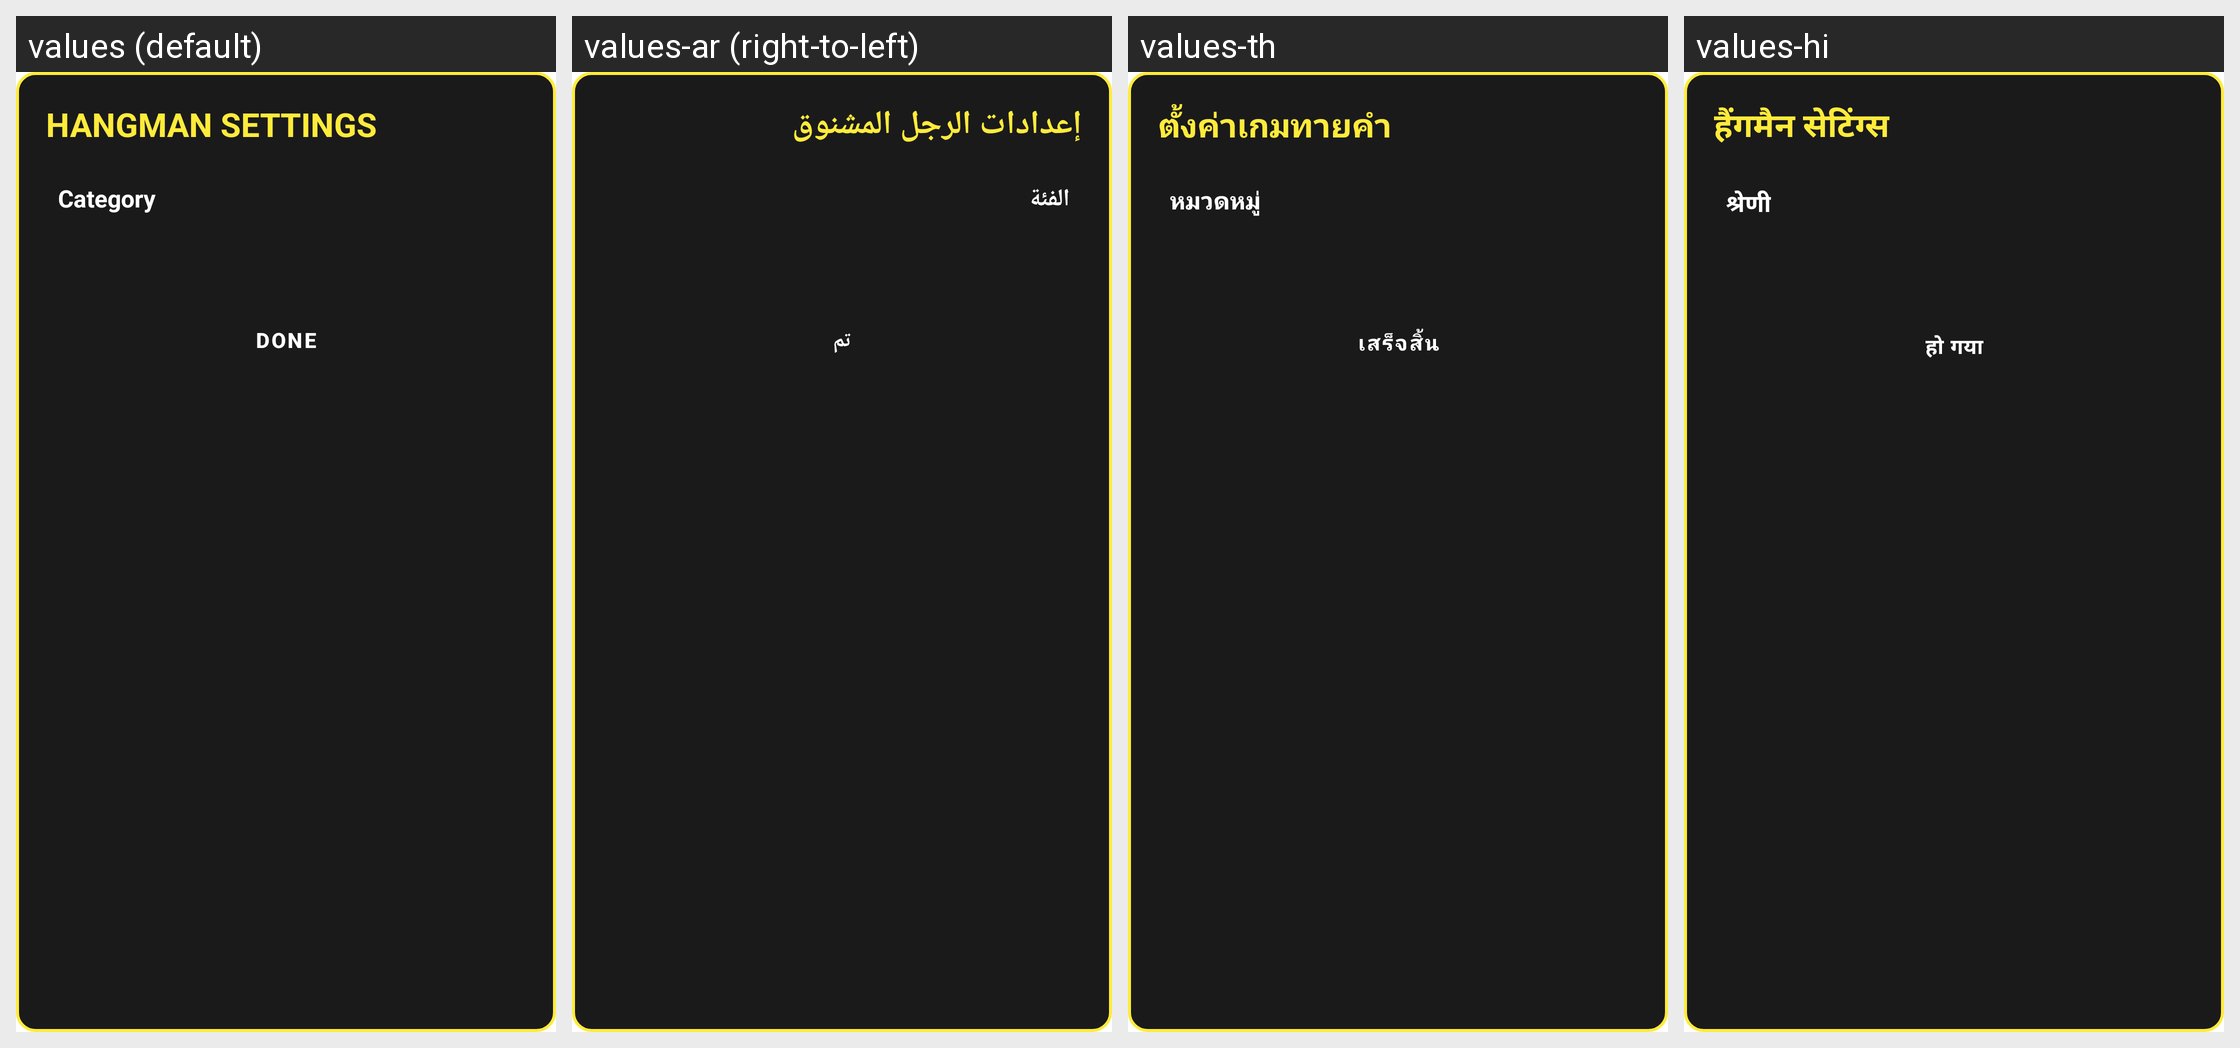

This grid shows one Android layout under several languages. Give, for every string resource on the screen, its name, the default text and each shown locale's text.
Android screen res/layout/dialog_hangman_settings.xml rendered under 4 locales, left to right: values (default), values-ar (right-to-left), values-th, values-hi. Device: Nexus 5 (rendered at 1080×1920; each locale shown at half size, 540×960, under a caption strip naming it); theme Theme.MyApplication.
Other locales in the repository, not shown: values-de, values-es, values-fr, values-in, values-it, values-ja, values-ko, values-pt, values-ru, values-tr, values-vi, values-zh-rCN.
Strings drawn on this screen, with the default value and each locale's value (text and hints the layout hard-codes, and strings that could not be matched under every locale, appear in the picture but are not listed):

hangman_settings_title
  values: HANGMAN SETTINGS
  values-ar: إعدادات الرجل المشنوق
  values-th: ตั้งค่าเกมทายคำ
  values-hi: हैंगमैन सेटिंग्स

hangman_category_label
  values: Category
  values-ar: الفئة
  values-th: หมวดหมู่
  values-hi: श्रेणी

trex_done
  values: DONE
  values-ar: تم
  values-th: เสร็จสิ้น
  values-hi: हो गया
